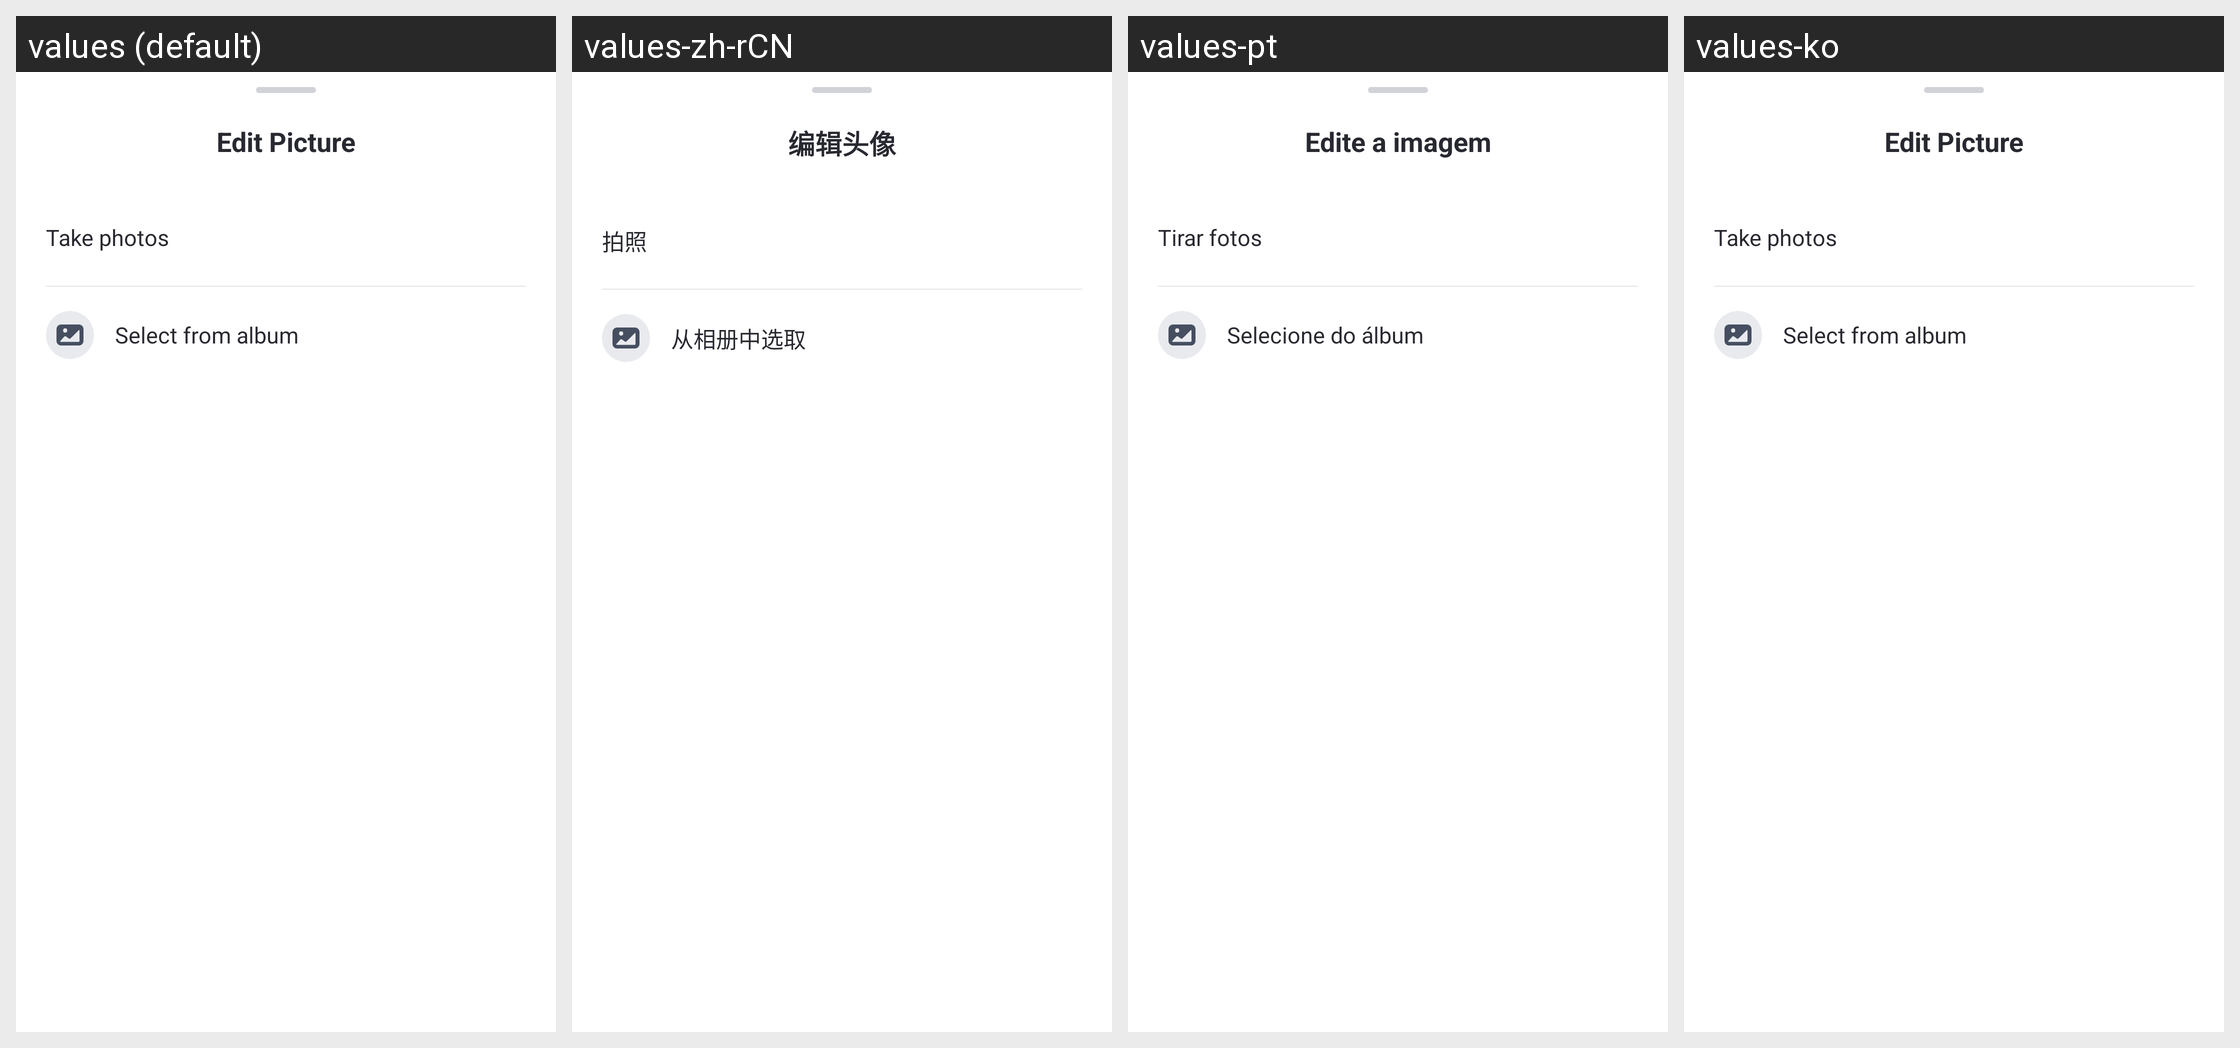

Translations of the strings shown on this Android screen, per locale in the grid:
Android screen res/layout/dialog_accout_avatar_edit.xml rendered under 4 locales, left to right: values (default), values-zh-rCN, values-pt, values-ko. Device: Nexus 5 (rendered at 1080×1920; each locale shown at half size, 540×960, under a caption strip naming it); theme AppTheme.
Other locales in the repository, not shown: values-af, values-am, values-ar, values-as, values-az, values-be, values-bg, values-bn, values-bs, values-ca, values-cs, values-da, values-de, values-el, values-en-rCA, values-en-rGB, values-en-rIN, values-en-rXC, values-es, values-es-rUS, values-et, values-eu, values-fa, values-fi, values-fr, values-fr-rCA, values-gl, values-gu, values-hr, values-hu, values-hy, values-in, values-is, values-it, values-iw, values-ja, values-ka, values-kk, values-km, values-kn, values-ky, values-lo, values-lt, values-lv, values-mk, values-ml, values-mn, values-mr, values-ms, values-my, values-nb, values-ne, values-nl, values-or, values-pa, values-pl, values-pt-rBR, values-pt-rPT, values-ro, values-ru, values-si, values-sk, values-sl, values-sq, values-sr, values-sv, values-sw, values-ta, values-te, values-th, values-tl, values-tr, values-uk, values-ur, values-uz, values-vi, values-zh-rHK, values-zh-rTW, values-zu.
Strings drawn on this screen, with the default value and each locale's value (text and hints the layout hard-codes, and strings that could not be matched under every locale, appear in the picture but are not listed):

parent_edit_avatar
  values: Edit Picture
  values-zh-rCN: 编辑头像
  values-pt: Edite a imagem
  values-ko: Edit Picture  [not translated; the default value is used]

Common_take_photos
  values: Take photos
  values-zh-rCN: 拍照
  values-pt: Tirar fotos
  values-ko: Take photos  [not translated; the default value is used]

parent_my_device_select_photo
  values: Select from album
  values-zh-rCN: 从相册中选取
  values-pt: Selecione do álbum
  values-ko: Select from album  [not translated; the default value is used]
